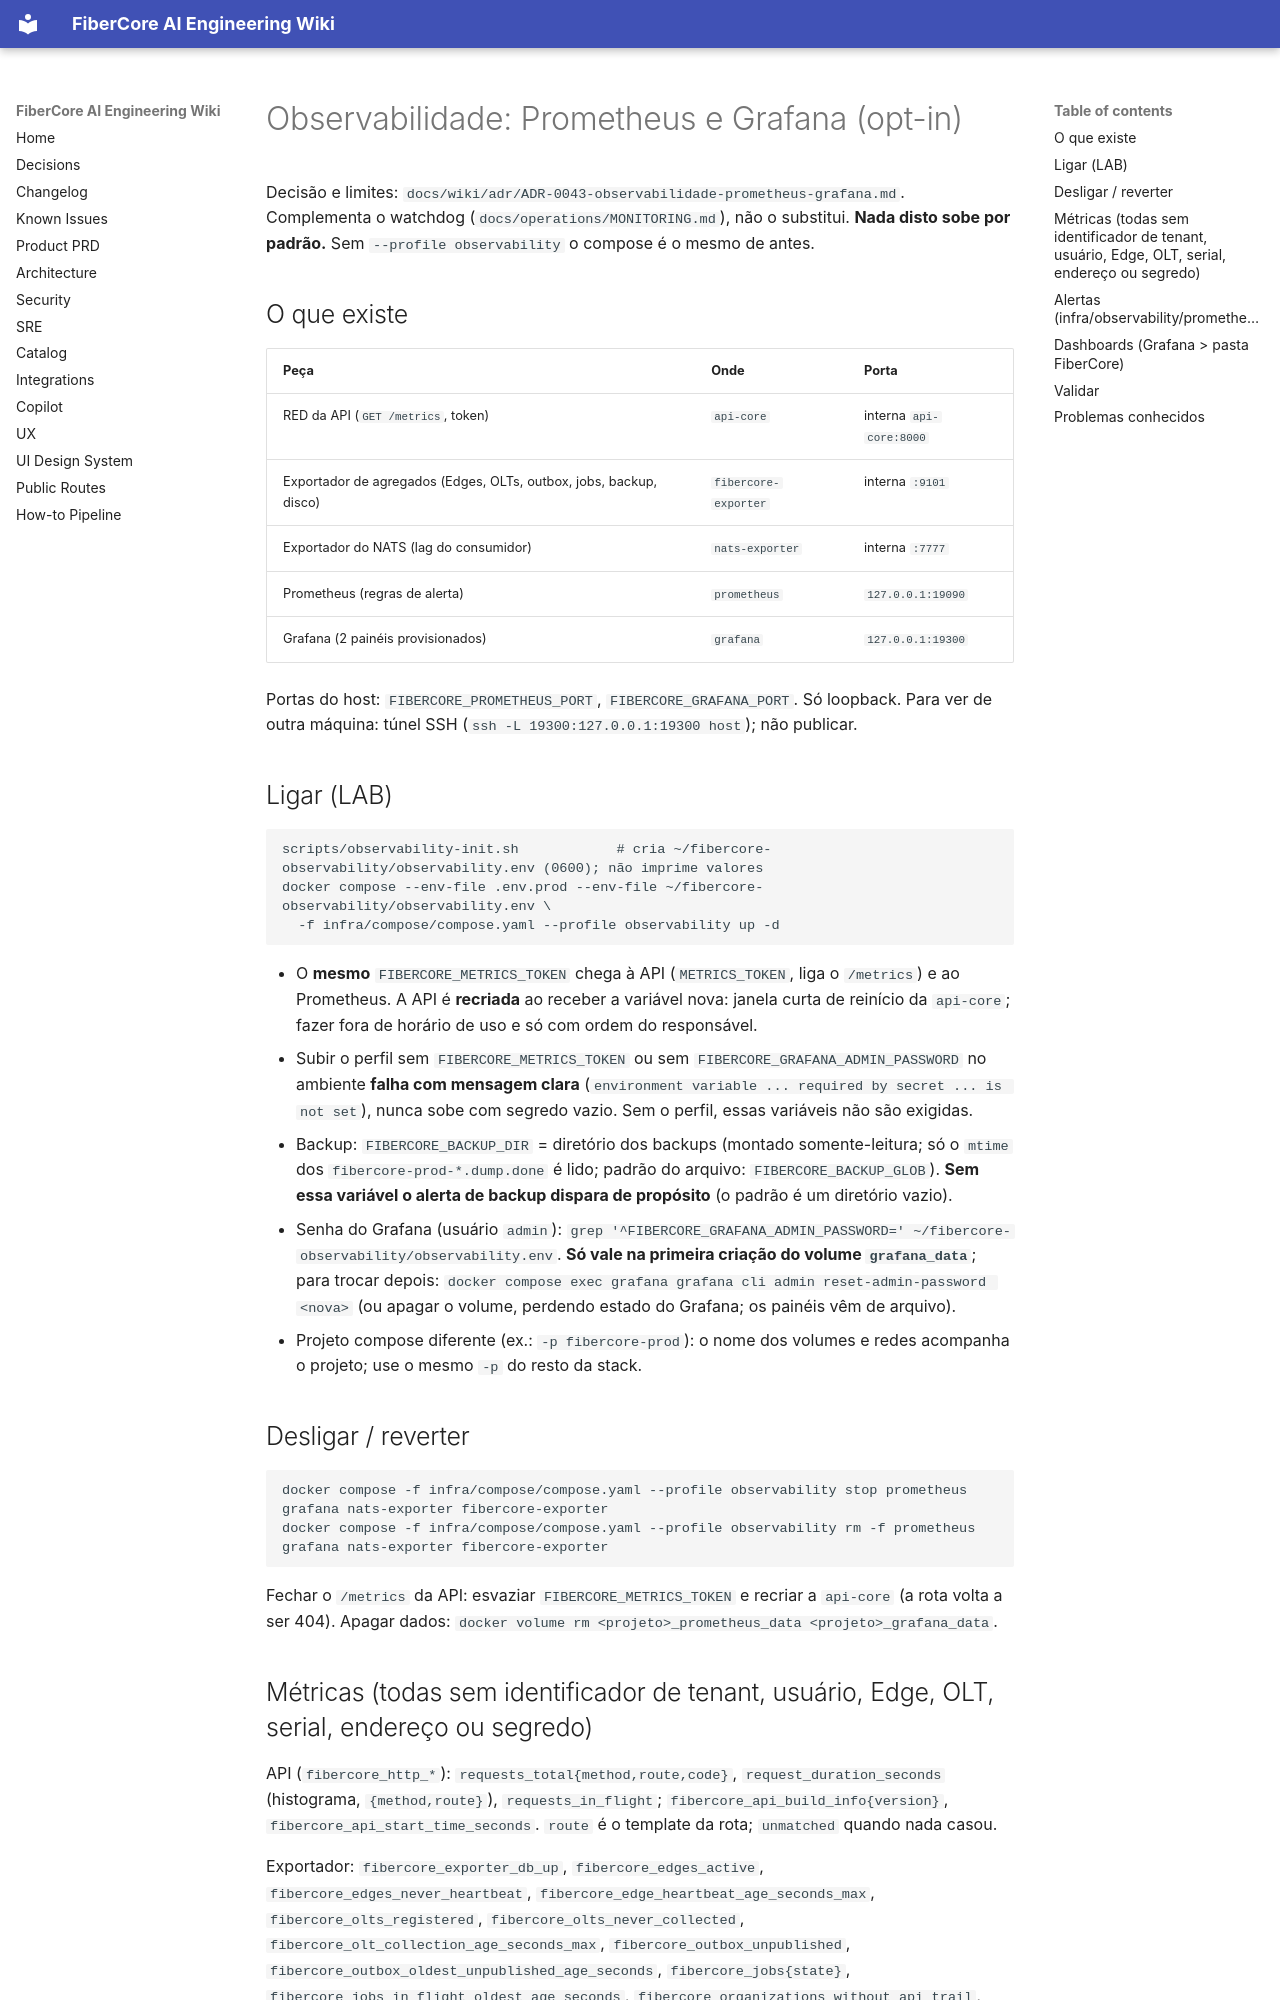

repository: keslleykledston/44-fibercore_ai · page: operations/OBSERVABILITY/index.html · generator: mkdocs

# Observabilidade: Prometheus e Grafana (opt-in)

Decisão e limites: `docs/wiki/adr/ADR-0043-observabilidade-prometheus-grafana.md`. Complementa o watchdog (`docs/operations/MONITORING.md`), não o substitui.
**Nada disto sobe por padrão.** Sem `--profile observability` o compose é o mesmo de antes.

## O que existe
| Peça | Onde | Porta |
|---|---|---|
| RED da API (`GET /metrics`, token) | `api-core` | interna `api-core:8000` |
| Exportador de agregados (Edges, OLTs, outbox, jobs, backup, disco) | `fibercore-exporter` | interna `:9101` |
| Exportador do NATS (lag do consumidor) | `nats-exporter` | interna `:7777` |
| Prometheus (regras de alerta) | `prometheus` | `127.0.0.1:19090` |
| Grafana (2 painéis provisionados) | `grafana` | `127.0.0.1:19300` |

Portas do host: `FIBERCORE_PROMETHEUS_PORT`, `FIBERCORE_GRAFANA_PORT`. Só loopback. Para ver de outra máquina: túnel SSH (`ssh -L 19300:127.0.0.1:19300 host`); não publicar.

## Ligar (LAB)
```bash
scripts/observability-init.sh            # cria ~/fibercore-observability/observability.env (0600); não imprime valores
docker compose --env-file .env.prod --env-file ~/fibercore-observability/observability.env \
  -f infra/compose/compose.yaml --profile observability up -d
```
- O **mesmo** `FIBERCORE_METRICS_TOKEN` chega à API (`METRICS_TOKEN`, liga o `/metrics`) e ao Prometheus. A API é **recriada** ao receber a variável nova: janela curta de reinício da `api-core`; fazer fora de horário de uso e só com ordem do responsável.
- Subir o perfil sem `FIBERCORE_METRICS_TOKEN` ou sem `FIBERCORE_GRAFANA_ADMIN_PASSWORD` no ambiente **falha com mensagem clara** (`environment variable ... required by secret ... is not set`), nunca sobe com segredo vazio. Sem o perfil, essas variáveis não são exigidas.
- Backup: `FIBERCORE_BACKUP_DIR` = diretório dos backups (montado somente-leitura; só o `mtime` dos `fibercore-prod-*.dump.done` é lido; padrão do arquivo: `FIBERCORE_BACKUP_GLOB`). **Sem essa variável o alerta de backup dispara de propósito** (o padrão é um diretório vazio).
- Senha do Grafana (usuário `admin`): `grep '^FIBERCORE_GRAFANA_ADMIN_PASSWORD=' ~/fibercore-observability/observability.env`. **Só vale na primeira criação do volume `grafana_data`**; para trocar depois: `docker compose exec grafana grafana cli admin reset-admin-password <nova>` (ou apagar o volume, perdendo estado do Grafana; os painéis vêm de arquivo).
- Projeto compose diferente (ex.: `-p fibercore-prod`): o nome dos volumes e redes acompanha o projeto; use o mesmo `-p` do resto da stack.

## Desligar / reverter
```bash
docker compose -f infra/compose/compose.yaml --profile observability stop prometheus grafana nats-exporter fibercore-exporter
docker compose -f infra/compose/compose.yaml --profile observability rm -f prometheus grafana nats-exporter fibercore-exporter
```
Fechar o `/metrics` da API: esvaziar `FIBERCORE_METRICS_TOKEN` e recriar a `api-core` (a rota volta a ser 404). Apagar dados: `docker volume rm <projeto>_prometheus_data <projeto>_grafana_data`.
